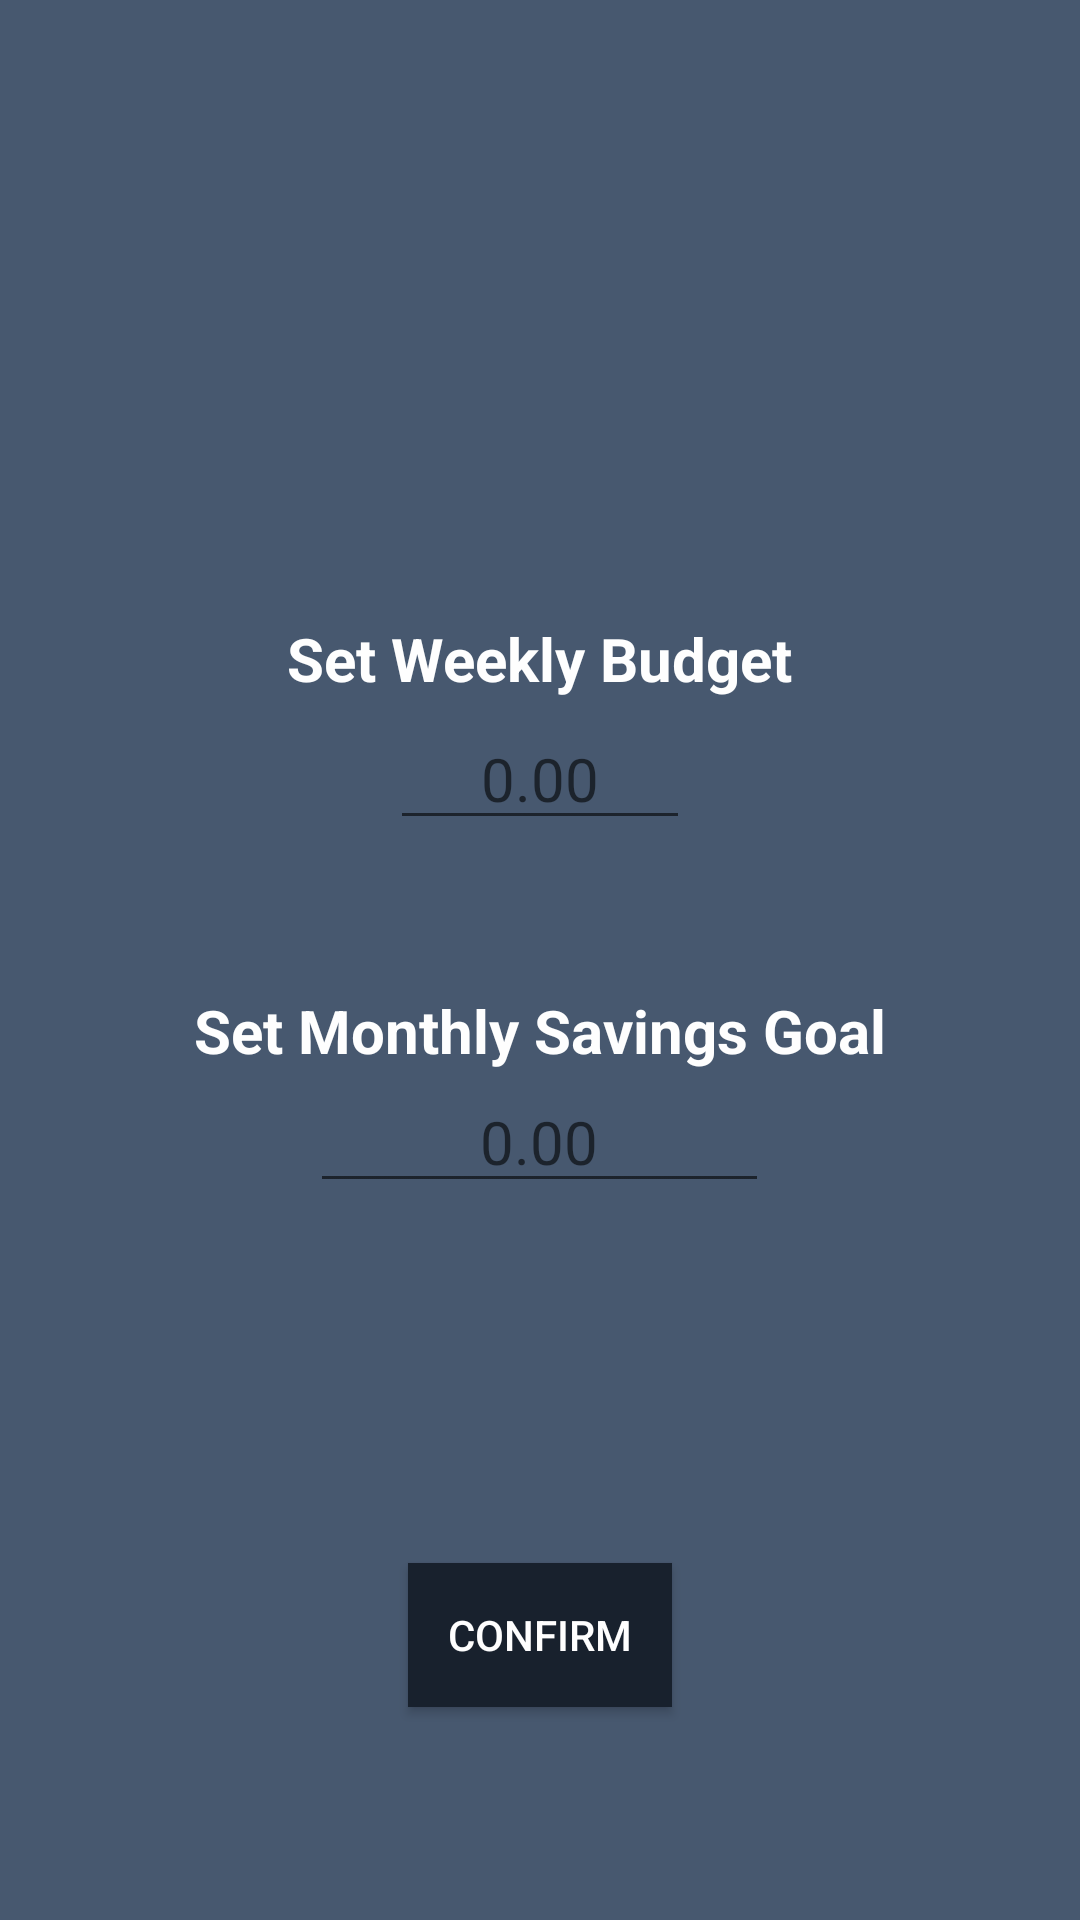

Reconstruct the res/layout file that produces this screen, plus the resources it refers to.
<!-- AndroidManifest.xml: application theme AppTheme -->
<!-- res/layout/activity_settings.xml -->
<?xml version="1.0" encoding="utf-8"?>
<LinearLayout xmlns:android="http://schemas.android.com/apk/res/android"
    xmlns:app="http://schemas.android.com/apk/res-auto"
    xmlns:tools="http://schemas.android.com/tools"
    android:layout_width="match_parent"
    android:layout_height="match_parent"
    android:background="@color/background"
    android:orientation="vertical"
    tools:context="com.codingdemos.toolbarbuttontutorial.MainActivity">


    <android.support.v7.widget.Toolbar
        android:id="@+id/toolbar"
        android:layout_width="match_parent"
        android:layout_height="wrap_content"
        android:background="@color/background"
        android:minHeight="?attr/actionBarSize"
        app:theme="@style/ThemeOverlay.AppCompat.Dark" />

    <TextView
        android:id="@+id/SetBudgetText"
        android:layout_width="wrap_content"
        android:layout_height="wrap_content"
        android:layout_gravity="center"
        android:layout_marginTop="150dp"
        android:text="@string/SetBudget"
        android:textColor="#FEFEFE"
        android:textSize="20sp"
        android:textStyle="bold" />

    <EditText
        android:id="@+id/BudgetInput"
        android:layout_width="100dp"
        android:layout_height="wrap_content"
        android:layout_gravity="center"
        android:layout_marginTop="3dp"
        android:ems="10"
        android:hint="@string/defaultZero"
        android:inputType="number"
        android:textAlignment="center"
        android:textColor="#FEFEFE"
        android:textSize="20sp" />

    <TextView
        android:id="@+id/SetSavingsGoalText"
        android:layout_width="wrap_content"
        android:layout_height="wrap_content"
        android:layout_gravity="center"
        android:layout_marginTop="50dp"
        android:text="@string/SetSavingsGoal"
        android:textColor="#FEFEFE"
        android:textSize="20sp"
        android:textStyle="bold" />

    <EditText
        android:id="@+id/SavingsGoalInput2"
        android:layout_width="153dp"
        android:layout_height="wrap_content"
        android:layout_gravity="center"
        android:ems="10"
        android:hint="@string/defaultZero"
        android:inputType="number"
        android:textAlignment="center"
        android:textColor="#FEFEFE"
        android:textSize="20sp" />

    <Button
        android:id="@+id/ConfirmButton"
        android:layout_width="wrap_content"
        android:layout_height="wrap_content"
        android:layout_gravity="center"
        android:layout_marginTop="120dp"
        android:background="@color/colorPrimaryDark"
        android:text="Confirm"
        android:textColor="#FEFEFE" />


</LinearLayout>
<!-- resources referenced by this layout -->
<resources>
  <color name="background">#47586F</color>
  <color name="colorPrimaryDark">#18212D</color>
  <string name="SetBudget">Set Weekly Budget</string>
  <string name="SetSavingsGoal">Set Monthly Savings Goal</string>
  <string name="defaultZero">0.00</string>
  <style name="AppTheme" parent="Theme.AppCompat.Light.DarkActionBar">
          
          <item name="colorPrimary">@color/colorPrimary</item>
          <item name="colorPrimaryDark">@color/colorPrimaryDark</item>
          <item name="colorAccent">@color/colorAccent</item>
      </style>
  <color name="colorPrimary">#008577</color>
  <color name="colorAccent">#D81B60</color>
</resources>
